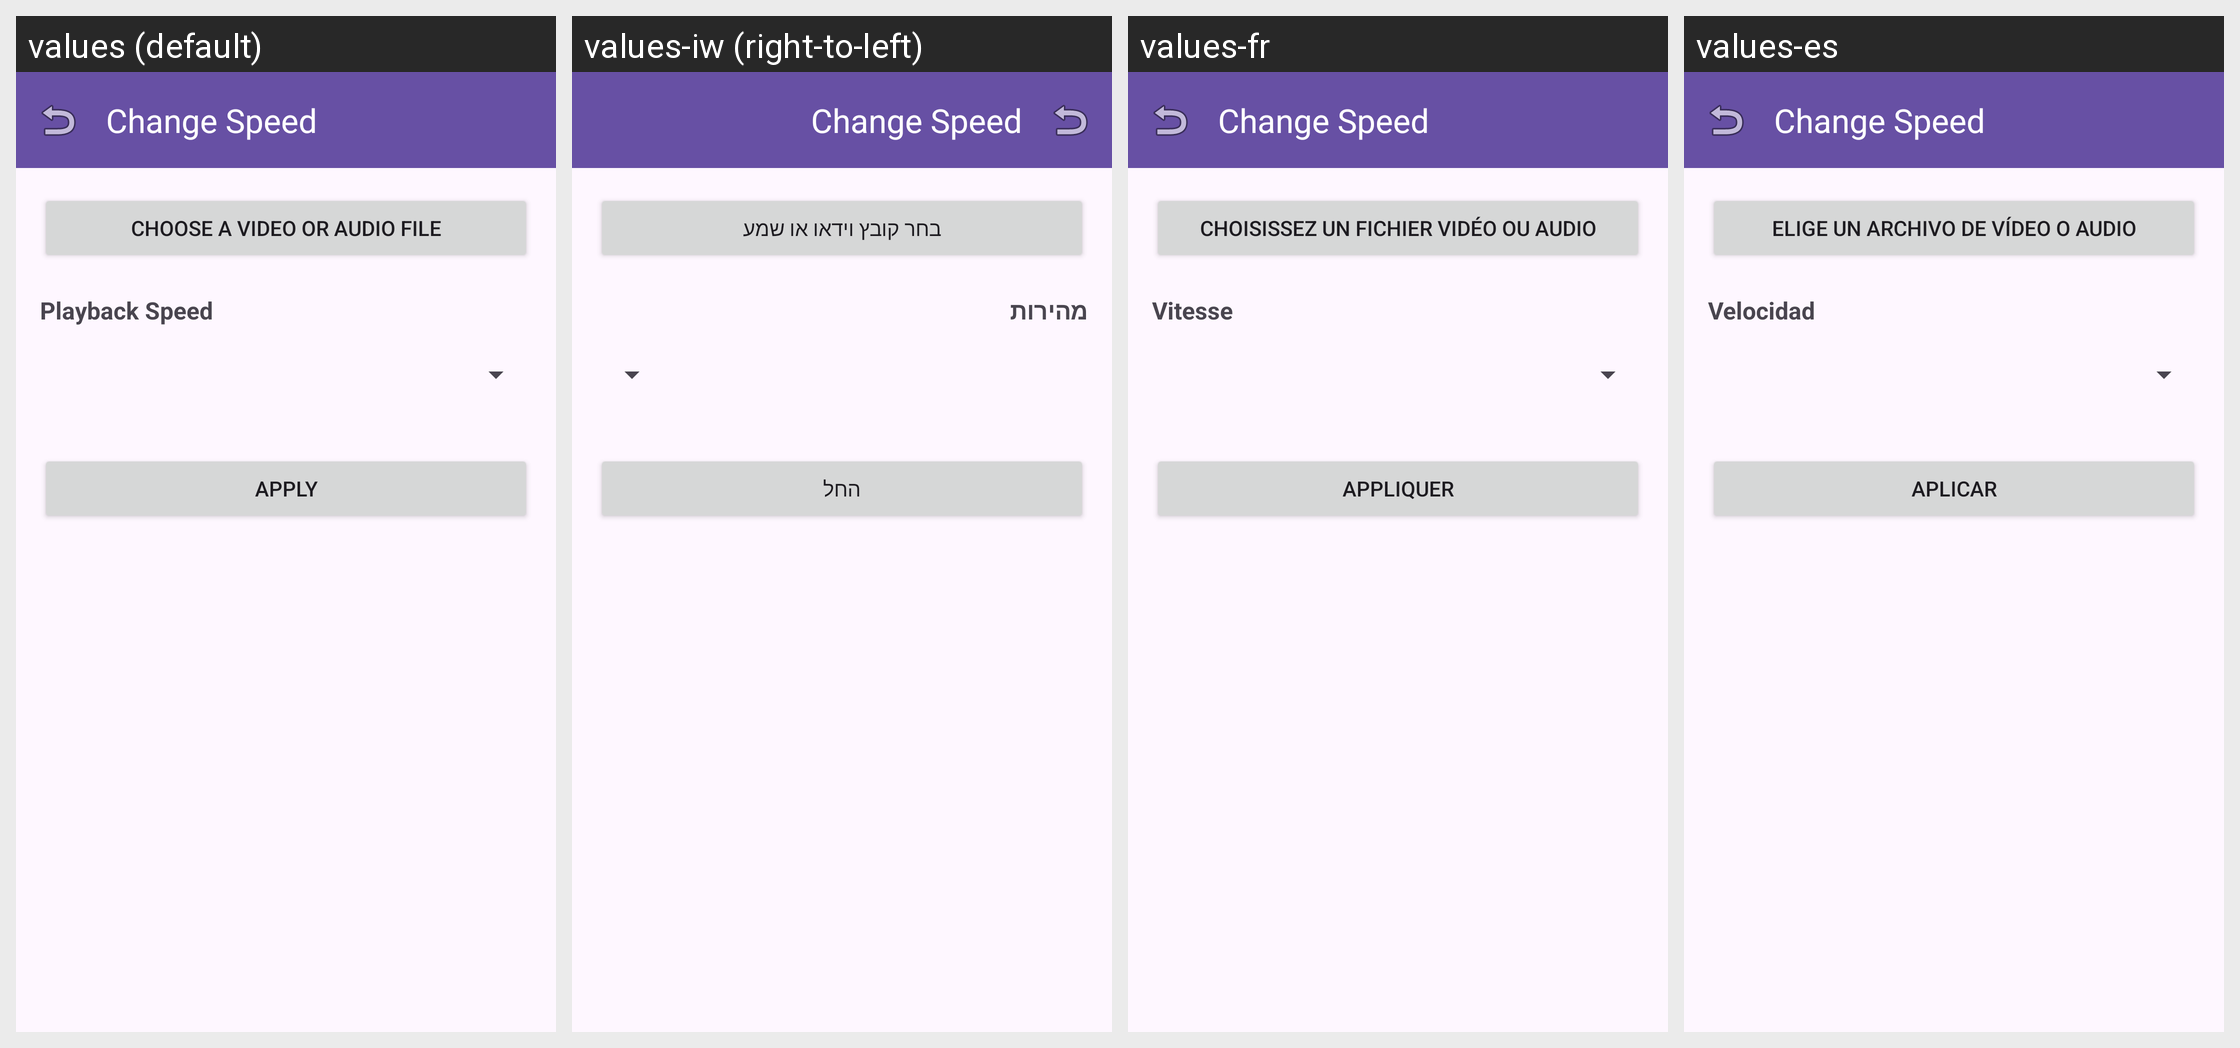

For this localized Android screen grid, give each drawn string resource with its value in every locale shown.
Android screen res/layout/fragment_speed_control.xml rendered under 4 locales, left to right: values (default), values-iw (right-to-left), values-fr, values-es. Device: Nexus 5 (rendered at 1080×1920; each locale shown at half size, 540×960, under a caption strip naming it); theme Theme.AccessibleVideoEditor.
Other locales in the repository, not shown: values-ar, values-fa, values-he, values-ja, values-ru, values-tr, values-ur, values-zh, values-zh-rCN.
Strings drawn on this screen, with the default value and each locale's value (text and hints the layout hard-codes, and strings that could not be matched under every locale, appear in the picture but are not listed):

title_speed_control
  values: Change Speed
  values-iw: Change Speed  [not translated; the default value is used]
  values-fr: Change Speed  [not translated; the default value is used]
  values-es: Change Speed  [not translated; the default value is used]

string_47
  values: Choose a video or audio file
  values-iw: בחר קובץ וידאו או שמע
  values-fr: Choisissez un fichier vidéo ou audio
  values-es: Elige un archivo de vídeo o audio

label_speed
  values: Playback Speed
  values-iw: מהירות
  values-fr: Vitesse
  values-es: Velocidad

btn_apply
  values: Apply
  values-iw: החל
  values-fr: Appliquer
  values-es: Aplicar
